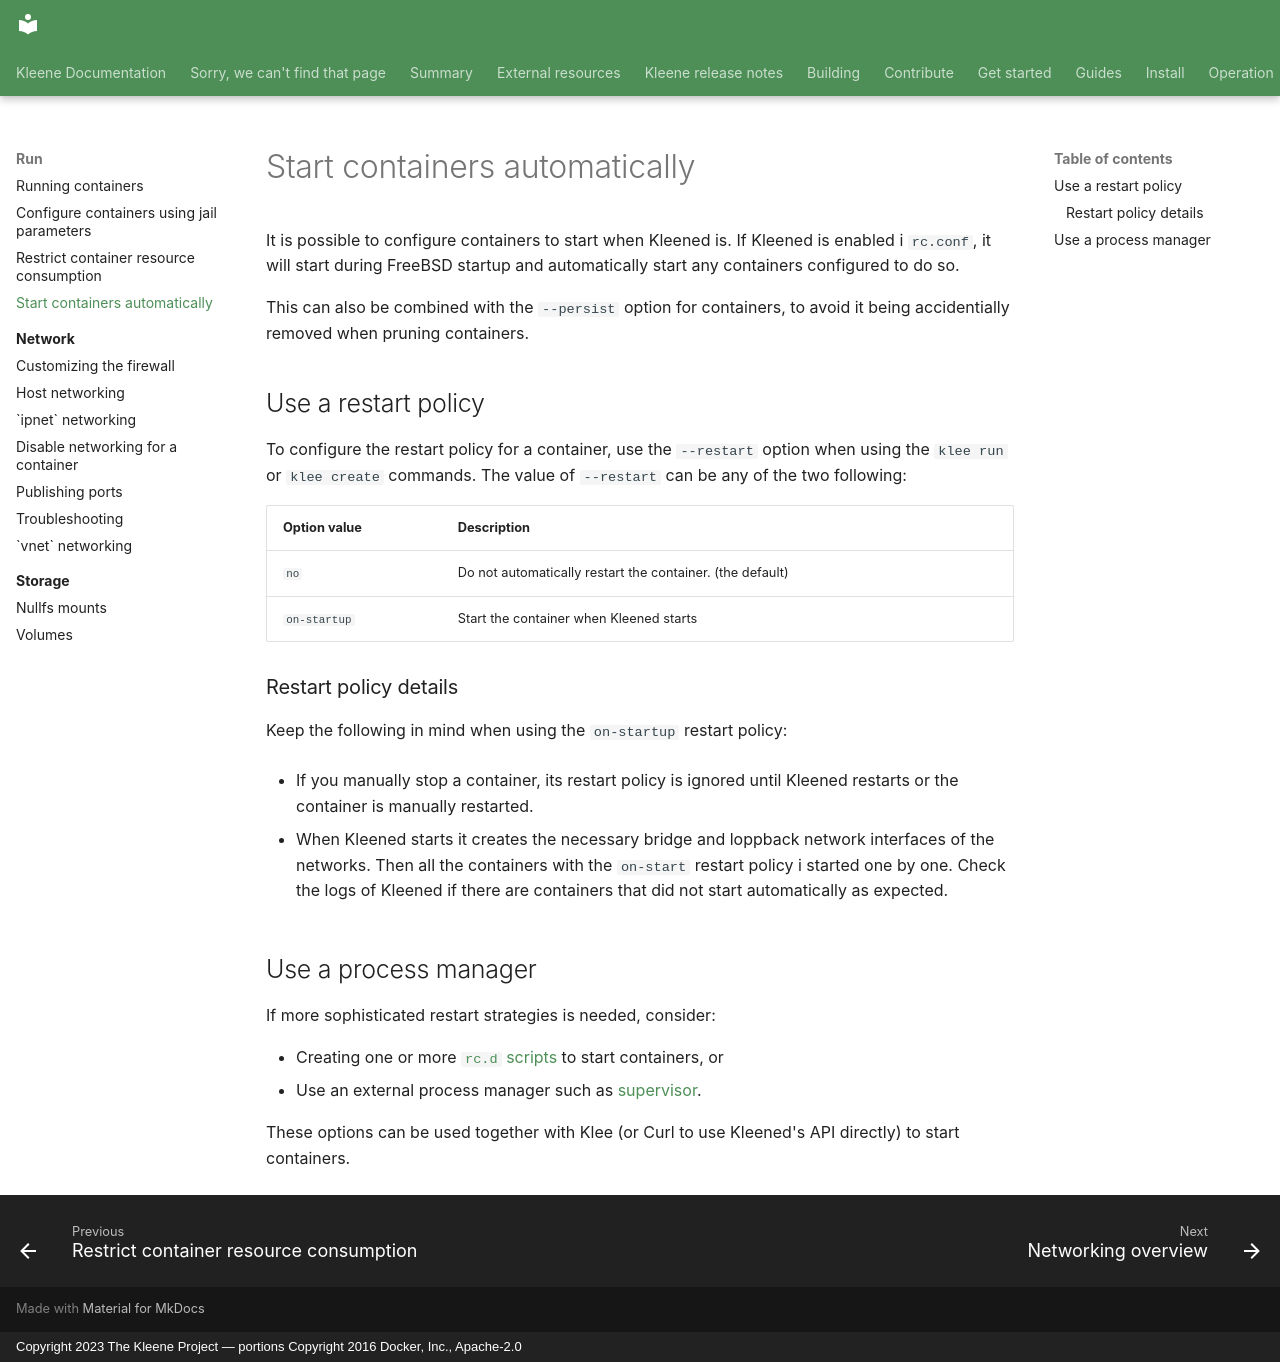

repository: kleene-project/docs · page: run/start-containers-automatically/index.html · generator: mkdocs · copyright: Copyright 2023 The Kleene Project — portions Copyright 2016 Docker, Inc., Apache-2.0

---
description: How to start containers automatically
title: Start containers automatically
---

It is possible to configure containers to start when Kleened is.
If Kleened is enabled i `rc.conf`, it will start during FreeBSD startup
and automatically start any containers configured to do so.

This can also be combined with the `--persist` option for containers,
to avoid it being accidentially removed when pruning containers.

## Use a restart policy

To configure the restart policy for a container, use the `--restart` option
when using the `klee run` or `klee create` commands.
The value of `--restart` can be any of the two following:

| Option value | Description                                               |
|--------------|-----------------------------------------------------------|
| `no`         | Do not automatically restart the container. (the default) |
| `on-startup` | Start the container when Kleened starts                   |

### Restart policy details

Keep the following in mind when using the `on-startup` restart policy:

- If you manually stop a container, its restart policy is ignored until Kleened
  restarts or the container is manually restarted.

- When Kleened starts it creates the necessary bridge and loppback network
  interfaces of the networks. Then all the containers with the `on-start` restart
  policy i started one by one. Check the logs of Kleened if there are
  containers that did not start automatically as expected.

## Use a process manager

If more sophisticated restart strategies is needed, consider:

- Creating one or more [`rc.d` scripts](https://docs.freebsd.org/en/articles/rc-scripting/) to start containers,
  or
- Use an external process manager such as [supervisor](http://supervisord.org/).

These options can be used together with Klee (or Curl to use Kleened's API directly)
to start containers.
